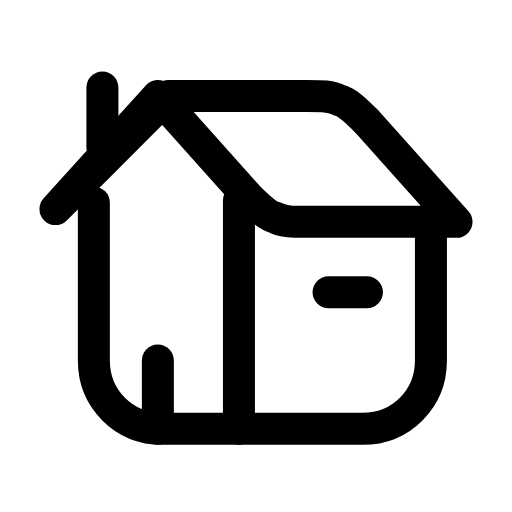
t = 0.00 s
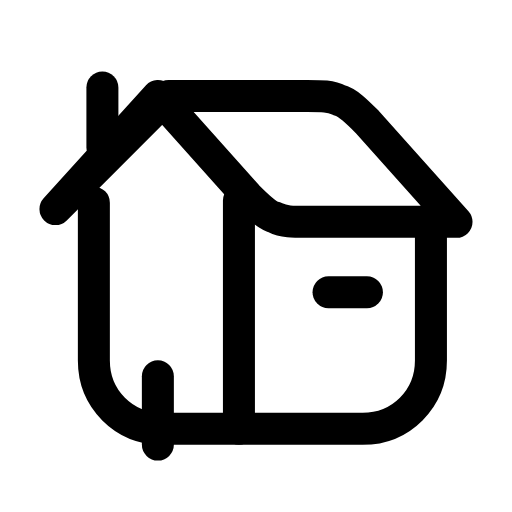
t = 0.28 s
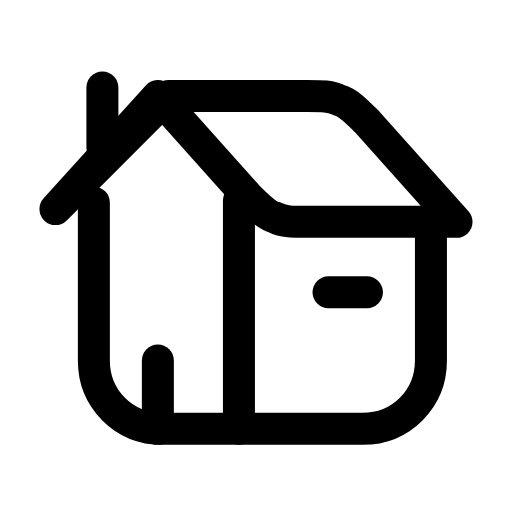
t = 0.56 s
t = 0.83 s: frame unchanged from t = 0.00 s, image omitted
t = 1.12 s: frame unchanged from t = 0.00 s, image omitted
t = 1.42 s: frame unchanged from t = 0.00 s, image omitted

The animated SVG that drew these frames (rendered in a browser with its animation timeline set to each time). Animation: 1 SMIL element (animateTransform=1); one cycle of 1.70 s, repeats indefinitely.

<svg xmlns="http://www.w3.org/2000/svg" width="24" height="24" viewBox="0 0 24 24" fill="none"><g transform="translate(0 -0.5)"><path stroke="currentColor" stroke-width="1.5" stroke-linecap="round" stroke-linejoin="round" fill="none" d="M2.6 10.3L7.4 5L11.6 9.7C12.1 10.2 12.5 10.6 12.9 10.7C13.3 10.9 13.7 10.9 14.4 10.9L21.4 10.9L17.2 6.2C16.7 5.7 16.3 5.3 15.9 5.2C15.5 5 15.1 5 14.4 5L7.9 5Z"></path><path stroke="currentColor" stroke-width="1.5" stroke-linecap="round" stroke-linejoin="round" fill="none" d="M11.2 9.9L11.2 20.6L7.6 20.6C5.8 20.6 4.4 19.2 4.4 17.4L4.4 10"></path><path stroke="currentColor" stroke-width="1.5" stroke-linecap="round" stroke-linejoin="round" fill="none" d="M11.2 20.6L17 20.6C18.8 20.6 20.2 19.2 20.2 17.4L20.2 10.9"></path><line stroke="currentColor" stroke-width="1.5" stroke-linecap="round" stroke-linejoin="round" fill="none" x1="4.8" y1="7.4" x2="4.8" y2="4.6"></line><line stroke="currentColor" stroke-width="1.5" stroke-linecap="round" stroke-linejoin="round" fill="none" x1="7.4" y1="20.6" x2="7.4" y2="17.4"><animateTransform attributeName="transform" type="translate" values="0 0;0 0;0 0.9;0 0;0 0;0 0;0 0;0 0.9;0 0;0 0;0 0" keyTimes="0;0.135;0.2475;0.36;0.45;0.6;0.66;0.735;0.81;0.9;1" dur="1.7s" repeatCount="indefinite" calcMode="spline" keySplines="0.16 1 0.3 1;0.16 1 0.3 1;0.16 1 0.3 1;0.16 1 0.3 1;0.16 1 0.3 1;0.16 1 0.3 1;0.16 1 0.3 1;0.16 1 0.3 1;0.16 1 0.3 1;0.16 1 0.3 1"/></line><line stroke="currentColor" stroke-width="1.5" stroke-linecap="round" stroke-linejoin="round" fill="none" x1="15.4" y1="14.2" x2="17.2" y2="14.2"></line></g></svg>
